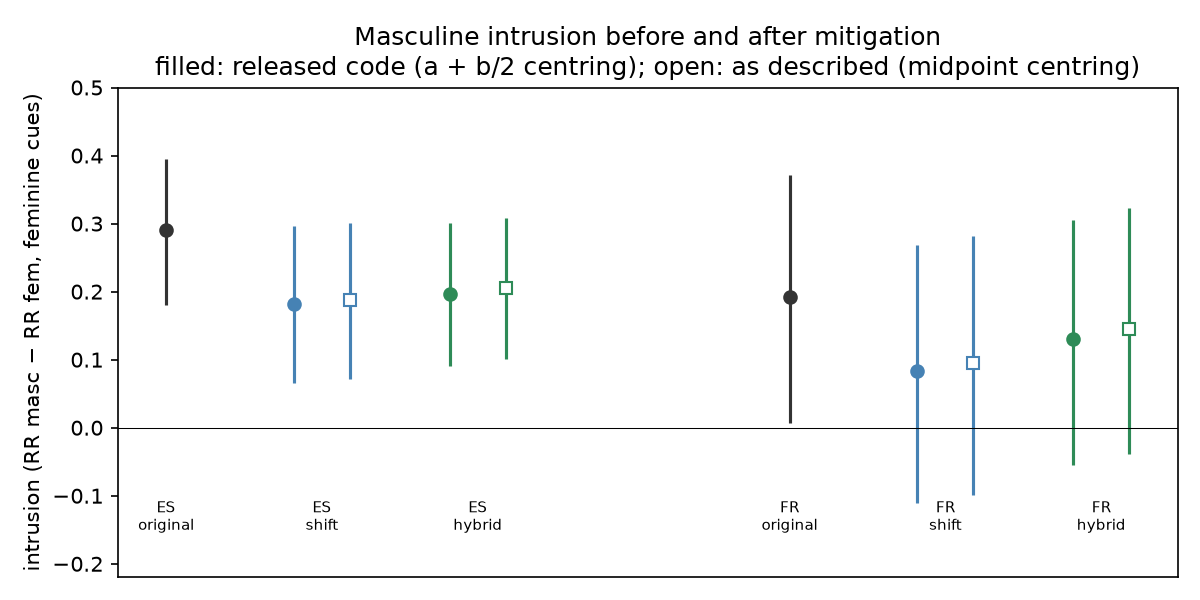

Source data for this figure (header and first rows):
lang, space, centring, value, lo, hi, verdict
es, original, notebook, 0.2912, 0.1808, 0.3947, present
es, shift_ori, notebook, 0.1824, 0.06601, 0.2958, present
es, shift_ori, midpoint, 0.1883, 0.0715, 0.3008, present
es, hybrid_ori, notebook, 0.1961, 0.09113, 0.3013, present
es, hybrid_ori, midpoint, 0.2048, 0.1012, 0.3084, present
fr, original, notebook, 0.1914, 0.006514, 0.371, present
fr, shift_ori, notebook, 0.08306, -0.1106, 0.2687, inconclusive
fr, shift_ori, midpoint, 0.09583, -0.09865, 0.2818, inconclusive
fr, hybrid_ori, notebook, 0.1297, -0.05432, 0.305, inconclusive
fr, hybrid_ori, midpoint, 0.1445, -0.03889, 0.3224, inconclusive
